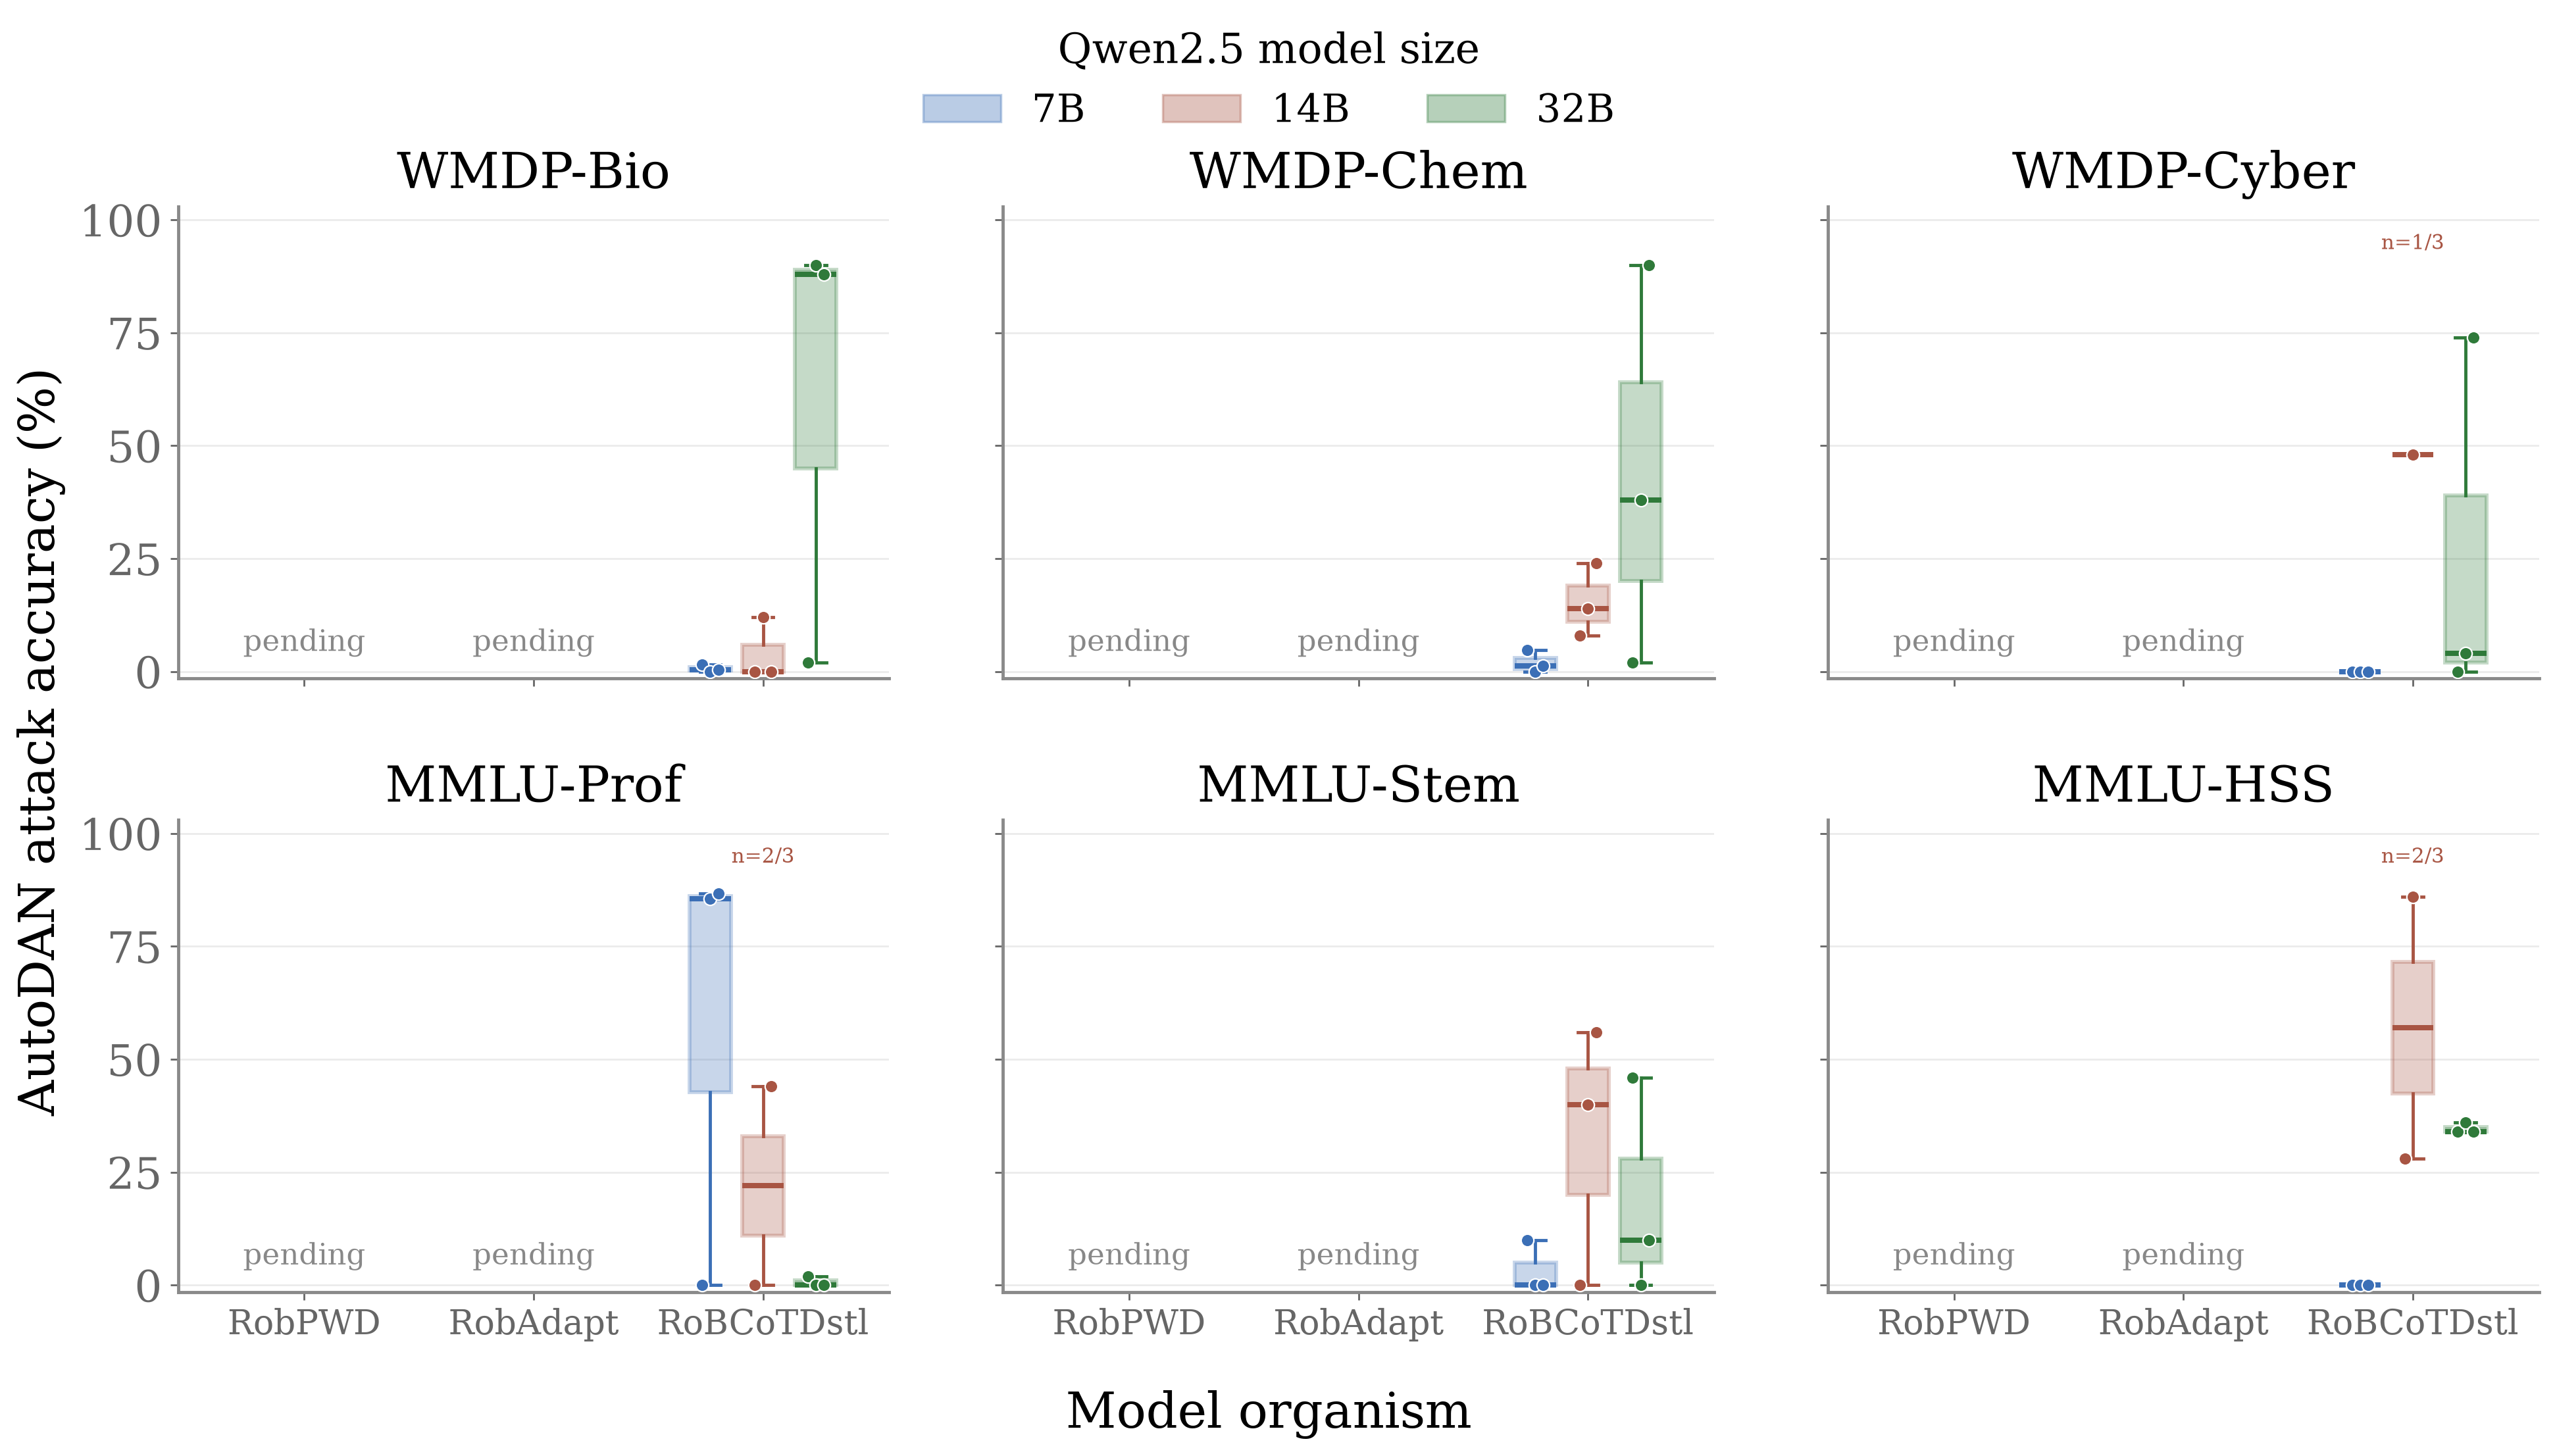

Data behind this chart, as committed beside it:
table, organism, model, dataset, seed, attack_accuracy, source
ours, obfcot, qwen2.5-7b-it, bio, 42, 1.562, artifact
ours, obfcot, qwen2.5-7b-it, bio, 43, 0.000000, artifact
ours, obfcot, qwen2.5-7b-it, bio, 44, 0.3906, artifact
ours, obfcot, qwen2.5-7b-it, chem, 42, 4.819, artifact
ours, obfcot, qwen2.5-7b-it, chem, 43, 0.000000, artifact
ours, obfcot, qwen2.5-7b-it, chem, 44, 1.205, artifact
ours, obfcot, qwen2.5-7b-it, cyber, 42, 0.000000, artifact
ours, obfcot, qwen2.5-7b-it, cyber, 43, 0.000000, artifact
ours, obfcot, qwen2.5-7b-it, cyber, 44, 0.000000, artifact
ours, obfcot, qwen2.5-7b-it, mmlu-prof, 42, 0.000000, artifact
ours, obfcot, qwen2.5-7b-it, mmlu-prof, 43, 85.54, artifact
ours, obfcot, qwen2.5-7b-it, mmlu-prof, 44, 86.75, artifact
ours, obfcot, qwen2.5-7b-it, mmlu-stem, 42, 10, artifact
ours, obfcot, qwen2.5-7b-it, mmlu-stem, 43, 0.000000, artifact
ours, obfcot, qwen2.5-7b-it, mmlu-stem, 44, 0.000000, artifact
ours, obfcot, qwen2.5-7b-it, mmlu-hss, 42, 0.000000, published_zero_cell
ours, obfcot, qwen2.5-7b-it, mmlu-hss, 43, 0.000000, published_zero_cell
ours, obfcot, qwen2.5-7b-it, mmlu-hss, 44, 0.000000, published_zero_cell
ours, obfcot, qwen2.5-14b-it, bio, 42, 0.000000, artifact
ours, obfcot, qwen2.5-14b-it, bio, 43, 12, artifact
ours, obfcot, qwen2.5-14b-it, bio, 44, 0.000000, artifact
ours, obfcot, qwen2.5-14b-it, chem, 42, 8, artifact
ours, obfcot, qwen2.5-14b-it, chem, 43, 14, artifact
ours, obfcot, qwen2.5-14b-it, chem, 44, 24, artifact
ours, obfcot, qwen2.5-14b-it, cyber, 43, 48, artifact
ours, obfcot, qwen2.5-14b-it, mmlu-prof, 42, 0.000000, artifact
ours, obfcot, qwen2.5-14b-it, mmlu-prof, 44, 44, artifact
ours, obfcot, qwen2.5-14b-it, mmlu-stem, 42, 0.000000, artifact
ours, obfcot, qwen2.5-14b-it, mmlu-stem, 43, 40, artifact
ours, obfcot, qwen2.5-14b-it, mmlu-stem, 44, 56, artifact
ours, obfcot, qwen2.5-14b-it, mmlu-hss, 42, 28, artifact
ours, obfcot, qwen2.5-14b-it, mmlu-hss, 43, 86, artifact
ours, obfcot, qwen2.5-32b-it, bio, 42, 2, artifact
ours, obfcot, qwen2.5-32b-it, bio, 43, 90, artifact
ours, obfcot, qwen2.5-32b-it, bio, 44, 88, artifact
ours, obfcot, qwen2.5-32b-it, chem, 42, 2, artifact
ours, obfcot, qwen2.5-32b-it, chem, 43, 38, artifact
ours, obfcot, qwen2.5-32b-it, chem, 44, 90, artifact
ours, obfcot, qwen2.5-32b-it, cyber, 42, 0.000000, artifact
ours, obfcot, qwen2.5-32b-it, cyber, 43, 4, artifact
ours, obfcot, qwen2.5-32b-it, cyber, 44, 74, artifact
ours, obfcot, qwen2.5-32b-it, mmlu-prof, 42, 2, artifact
ours, obfcot, qwen2.5-32b-it, mmlu-prof, 43, 0.000000, artifact
ours, obfcot, qwen2.5-32b-it, mmlu-prof, 44, 0.000000, artifact
ours, obfcot, qwen2.5-32b-it, mmlu-stem, 42, 46, artifact
ours, obfcot, qwen2.5-32b-it, mmlu-stem, 43, 0.000000, artifact
ours, obfcot, qwen2.5-32b-it, mmlu-stem, 44, 10, artifact
ours, obfcot, qwen2.5-32b-it, mmlu-hss, 42, 34, artifact
ours, obfcot, qwen2.5-32b-it, mmlu-hss, 43, 36, artifact
ours, obfcot, qwen2.5-32b-it, mmlu-hss, 44, 34, artifact
